Photos from the image-classification dataset "datasets" in the GitHub repository aamnarifa/Wheat-Diseases-Detection. Its 5 classes are: black point, fusarium foot rot, healthy leaf, leaf blight, wheat blast.

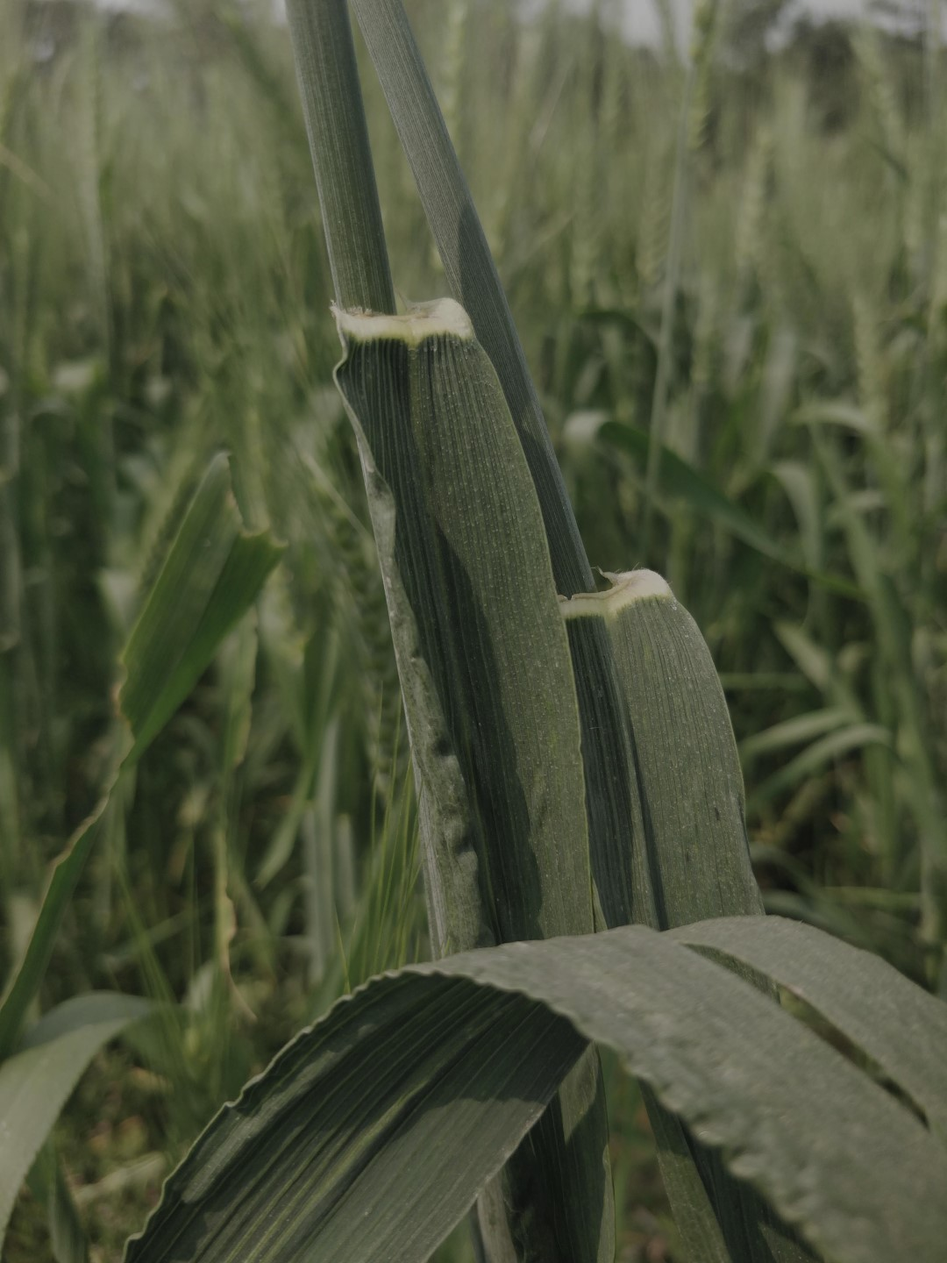
Label: healthy leaf

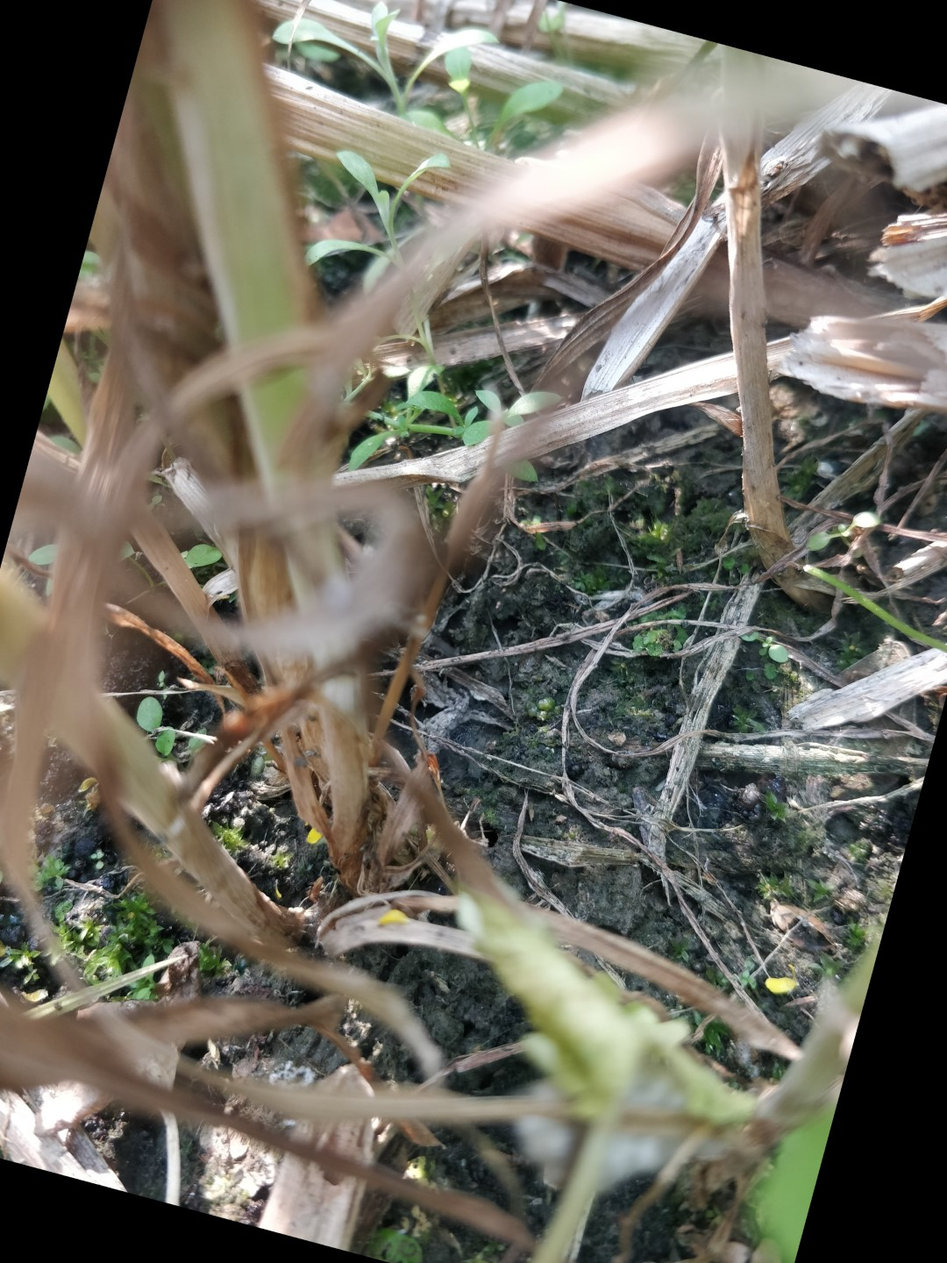
Label: fusarium foot rot

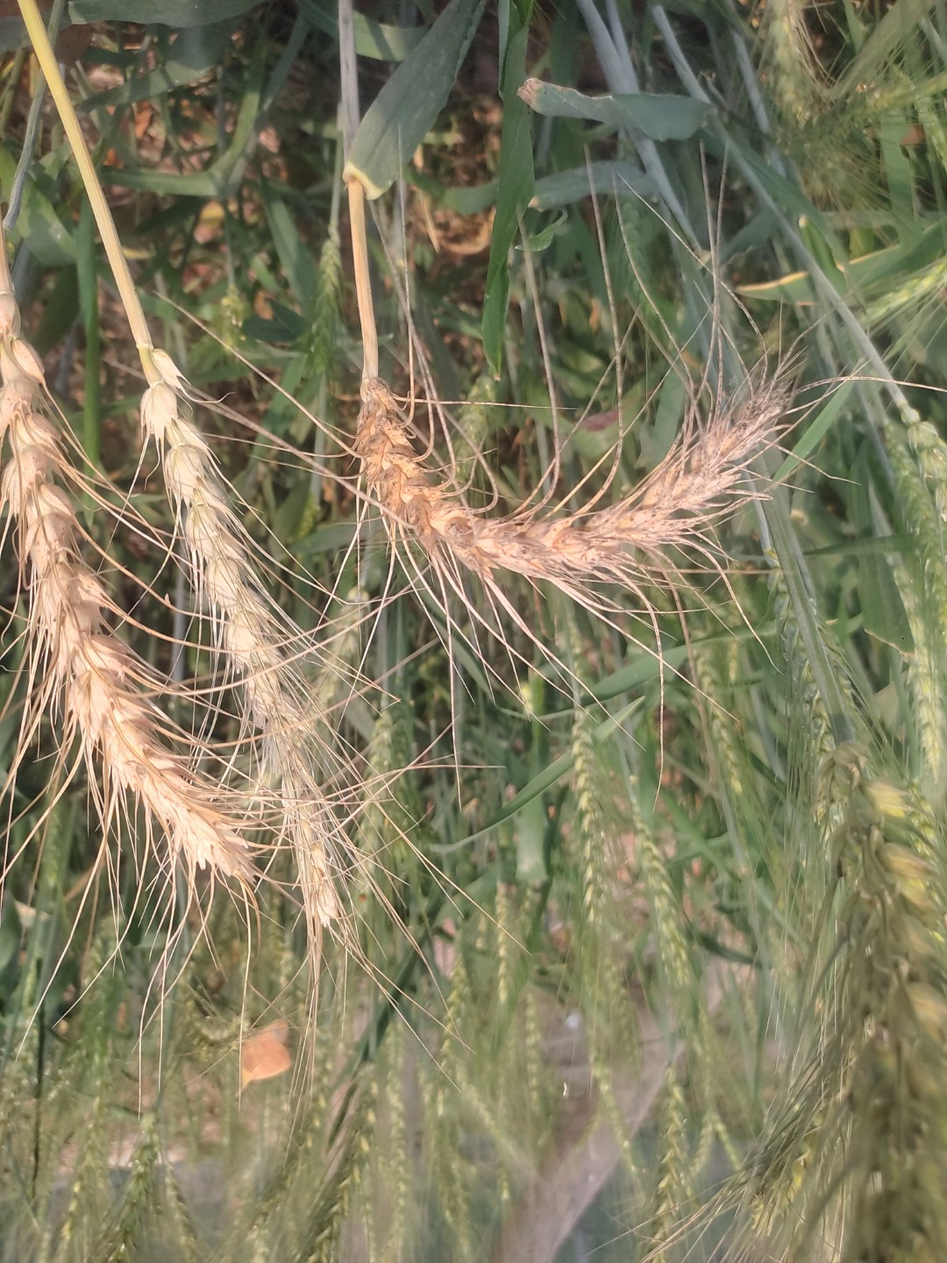
Label: wheat blast

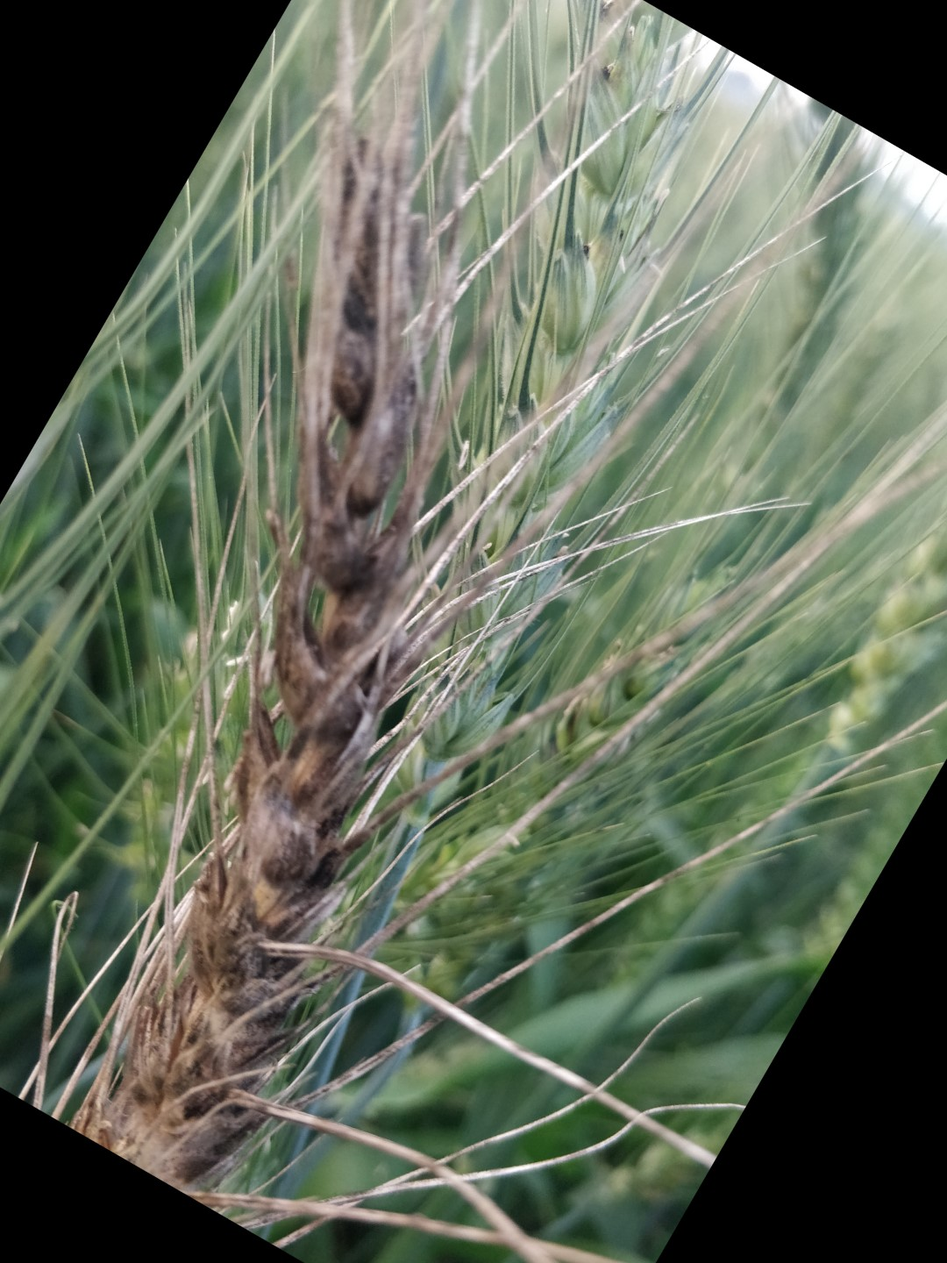
Label: black point

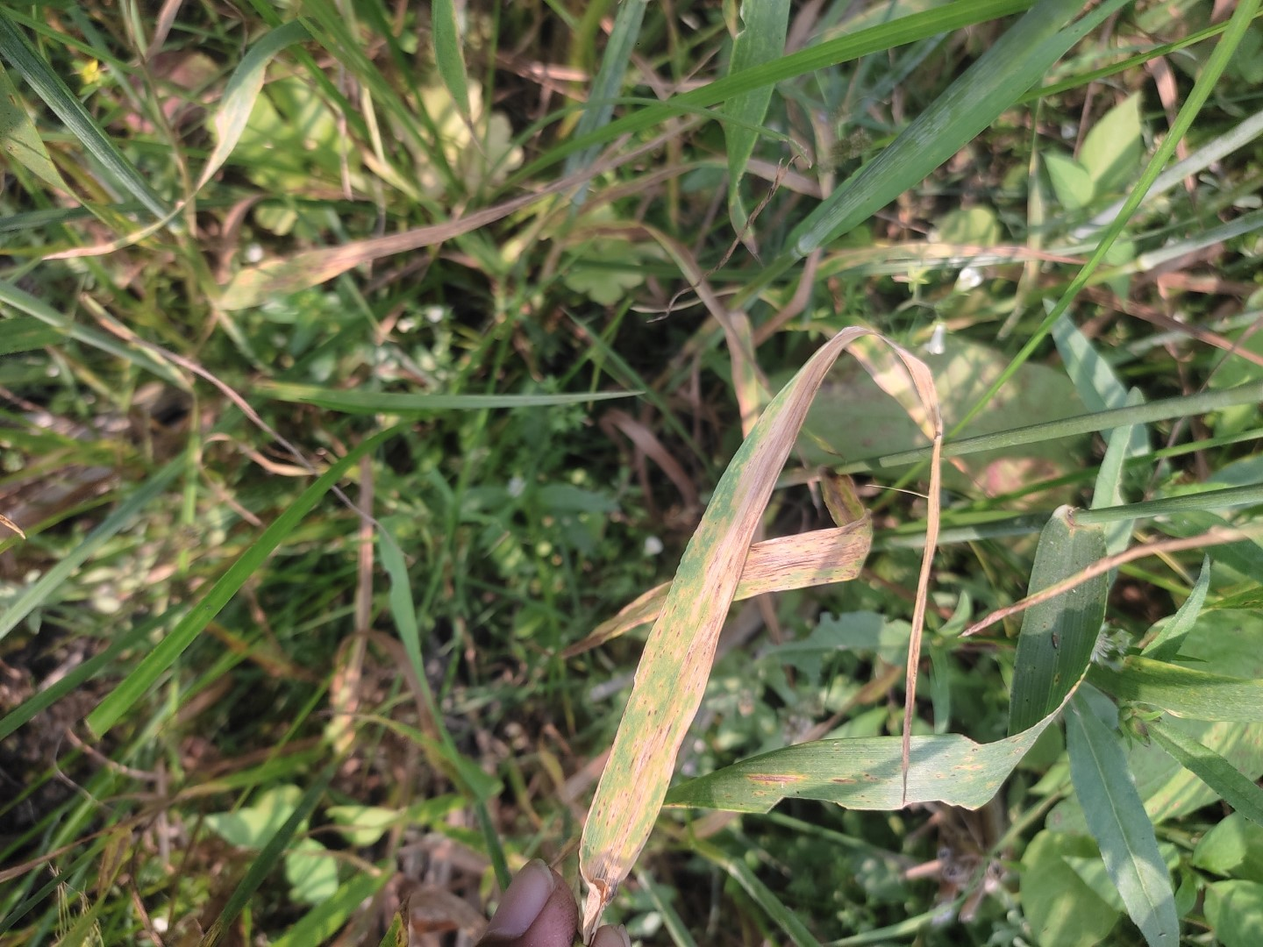
Label: leaf blight

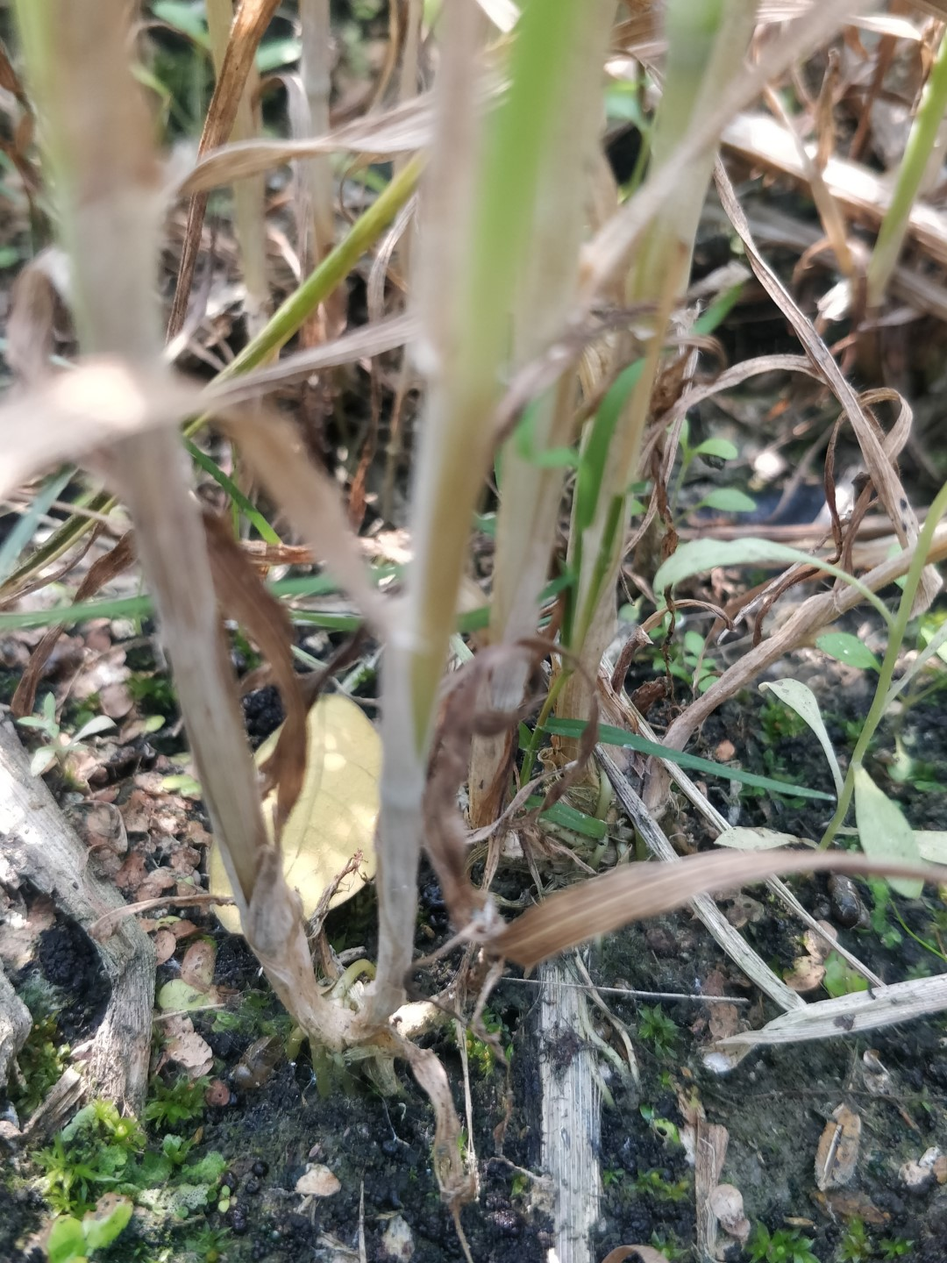
Label: fusarium foot rot
